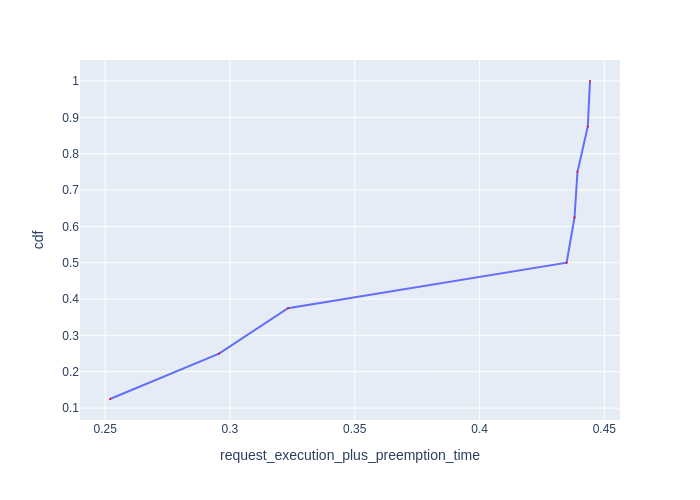

The file beside this chart, header and first rows:
Request Id, request_execution_plus_preemption_time, cdf
0_2, 0.2519, 0.125
0_4, 0.2956, 0.25
0_0, 0.3232, 0.375
0_5, 0.4349, 0.5
0_1, 0.438, 0.625
0_7, 0.4392, 0.75
0_3, 0.4434, 0.875
0_6, 0.4442, 1.0
